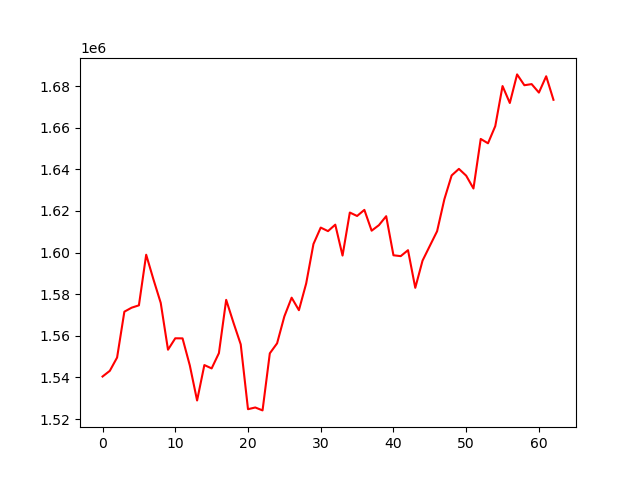

The data file committed next to this chart (first rows):
account_value, date, daily_return
1540470, 2024-07-08, 
1543200, 2024-07-09, 0.001772
1549593, 2024-07-10, 0.004143
1571612, 2024-07-11, 0.01421
1573532, 2024-07-12, 0.001222
1574664, 2024-07-15, 0.0007195
1598971, 2024-07-16, 0.01544
1587088, 2024-07-17, -0.007432
1575830, 2024-07-18, -0.007094
1553346, 2024-07-19, -0.01427
1558830, 2024-07-22, 0.003531
1558790, 2024-07-23, -2.561890471197703e-05
1545782, 2024-07-24, -0.008345
1528954, 2024-07-25, -0.01089
1545976, 2024-07-26, 0.01113
1544360, 2024-07-29, -0.001045
1551695, 2024-07-30, 0.004749
1577295, 2024-07-31, 0.0165
1566346, 2024-08-01, -0.006941
1555905, 2024-08-02, -0.006666
1524773, 2024-08-05, -0.02001
1525597, 2024-08-06, 0.0005405
1524194, 2024-08-07, -0.0009198
1551605, 2024-08-08, 0.01798
1556419, 2024-08-09, 0.003102
1569366, 2024-08-12, 0.008319
1578339, 2024-08-13, 0.005718
1572332, 2024-08-14, -0.003806
1585170, 2024-08-15, 0.008165
1604112, 2024-08-16, 0.01195
1612006, 2024-08-19, 0.004921
1610306, 2024-08-20, -0.001055
1613412, 2024-08-21, 0.001929
1598563, 2024-08-22, -0.009203
1619238, 2024-08-23, 0.01293
1617580, 2024-08-26, -0.001023
1620507, 2024-08-27, 0.001809
1610521, 2024-08-28, -0.006162
1613165, 2024-08-29, 0.001642
1617479, 2024-08-30, 0.002674
1598703, 2024-09-03, -0.01161
1598293, 2024-09-04, -0.0002564
1601148, 2024-09-05, 0.001786
1583070, 2024-09-06, -0.01129
1596141, 2024-09-09, 0.008257
1603211, 2024-09-10, 0.00443
1610249, 2024-09-11, 0.00439
1625614, 2024-09-12, 0.009542
1637047, 2024-09-13, 0.007033
1640203, 2024-09-16, 0.001928
1636937, 2024-09-17, -0.001991
1630783, 2024-09-18, -0.003759
1654582, 2024-09-19, 0.01459
1652492, 2024-09-20, -0.001263
1660754, 2024-09-23, 0.005
1679985, 2024-09-24, 0.01158
1671853, 2024-09-25, -0.004841
1685586, 2024-09-26, 0.008214
1680384, 2024-09-27, -0.003087
1680918, 2024-09-30, 0.0003179
... 3 more rows
